The GitHub repository JanayAlam/docs-cursive-handwriting-recognition contains a labelled image folder "model_data" with 15 categories: tablet Afenac 50mg, tablet Calcin D, tablet Finix 20mg, tablet Fixal 120mg, tablet Napa Extend 665mg, tablet Naprosyn 500mg, tablet Napsod 550mg, tab. nitrin SR 2.6mg, tablet Osartil 100mg, tablet Ovocal-DX, tablet Ramoril 5mg, tablet Resva 5mg, tab. rivotril 0.5mg, tablet Riz 10mg, tablet V-Plex. Examples follow, each with its label.

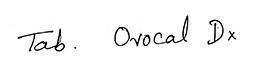
Label: tablet Ovocal-DX

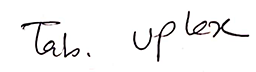
Label: tablet V-Plex

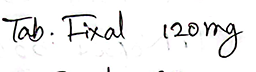
Label: tablet Fixal 120mg

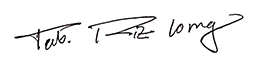
Label: tablet Riz 10mg

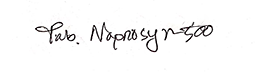
Label: tablet Naprosyn 500mg

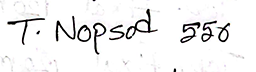
Label: tablet Napsod 550mg
